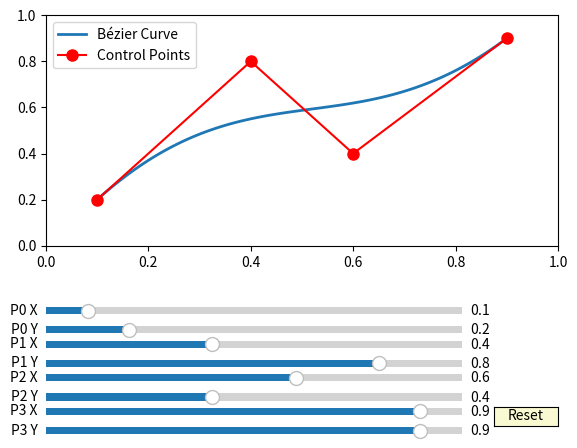

Write Python code to recreate this figure.
import numpy as np
import matplotlib.pyplot as plt
from matplotlib.widgets import Slider, Button
import math

# Bézier function
def bezier(t, control_points):
    n = len(control_points) - 1
    return sum(
        math.comb(n, i) * (1 - t)**(n - i) * t**i * np.array(control_points[i])
        for i in range(n + 1)
    )

# Initial control points
control_points = [(0.1, 0.2), (0.4, 0.8), (0.6, 0.4), (0.9, 0.9)]

# Plot setup
fig, ax = plt.subplots()
plt.subplots_adjust(left=0.1, bottom=0.4)  # Adjust bottom to give more space for sliders

t_values = np.linspace(0, 1, 100)
curve, = plt.plot([], [], lw=2, label='Bézier Curve')
control_lines, = plt.plot([], [], 'ro-', markersize=8, label='Control Points')

# Initialize the plot with initial control points
def init_plot():
    x, y = zip(*control_points)
    bezier_points = [bezier(t, control_points) for t in t_values]
    curve.set_data(*zip(*bezier_points))
    control_lines.set_data(x, y)
    ax.set_xlim(0, 1)
    ax.set_ylim(0, 1)
    ax.legend()
    return curve, control_lines

# Update the plot with new control points
def update_plot(val):
    x, y = zip(*control_points)
    control_lines.set_data(x, y)

    bezier_points = [bezier(t, control_points) for t in t_values]
    curve.set_data(*zip(*bezier_points))
    
    fig.canvas.draw_idle()

# Create sliders for each control point
ax_sliders = []
sliders = []
for i, (x, y) in enumerate(control_points):
    ax_slider_x = plt.axes([0.1, 0.25 - i * 0.07, 0.65, 0.03], facecolor='lightgoldenrodyellow')
    ax_slider_y = plt.axes([0.1, 0.25 - i * 0.07 - 0.04, 0.65, 0.03], facecolor='lightgoldenrodyellow')
    
    slider_x = Slider(ax_slider_x, f'P{i} X', 0.0, 1.0, valinit=x)
    slider_y = Slider(ax_slider_y, f'P{i} Y', 0.0, 1.0, valinit=y)
    
    ax_sliders.extend([ax_slider_x, ax_slider_y])
    sliders.extend([slider_x, slider_y])
    
    def update_control_point_x(val, idx=i):
        control_points[idx] = (sliders[2 * idx].val, control_points[idx][1])
        update_plot(val)
    
    def update_control_point_y(val, idx=i):
        control_points[idx] = (control_points[idx][0], sliders[2 * idx + 1].val)
        update_plot(val)
    
    slider_x.on_changed(update_control_point_x)
    slider_y.on_changed(update_control_point_y)

# Reset button
reset_ax = plt.axes([0.8, 0.025, 0.1, 0.04])
button = Button(reset_ax, 'Reset', color='lightgoldenrodyellow', hovercolor='0.975')

def reset(event):
    for i, (x, y) in enumerate([(0.1, 0.2), (0.4, 0.8), (0.6, 0.4), (0.9, 0.9)]):
        sliders[2 * i].set_val(x)
        sliders[2 * i + 1].set_val(y)

button.on_clicked(reset)

# Initial plot
init_plot()
plt.show()
